Labelled photos from "data", an image-classification folder in Zion74/PV-panel-classification. The possible labels are: no ash, little ash, fully covered in ash.

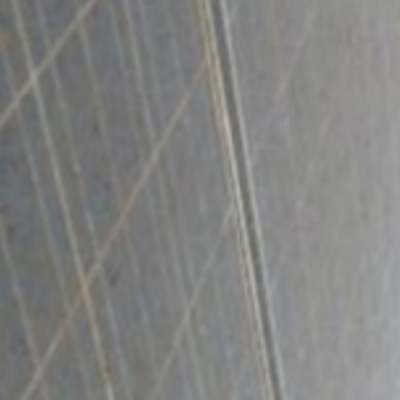
Label: little ash

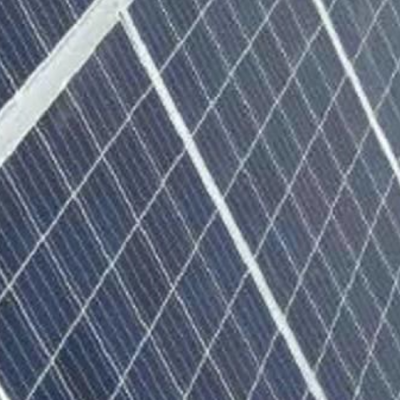
Label: no ash

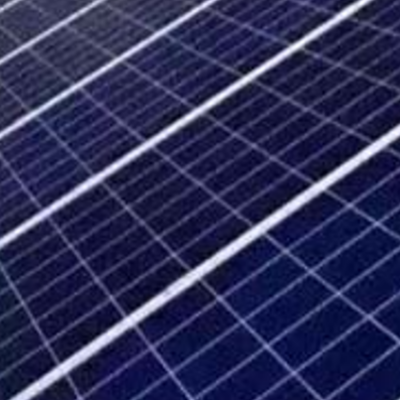
Label: no ash

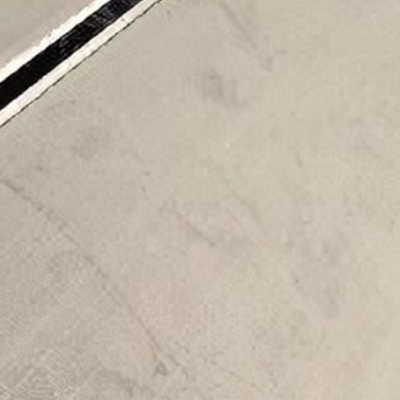
Label: fully covered in ash

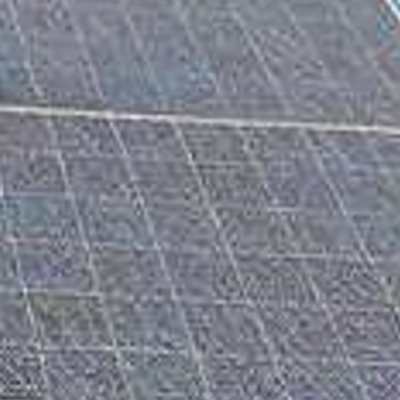
Label: little ash

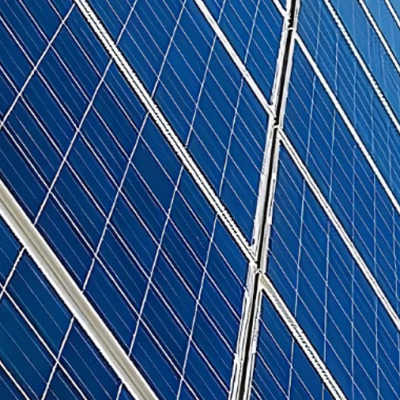
Label: no ash
